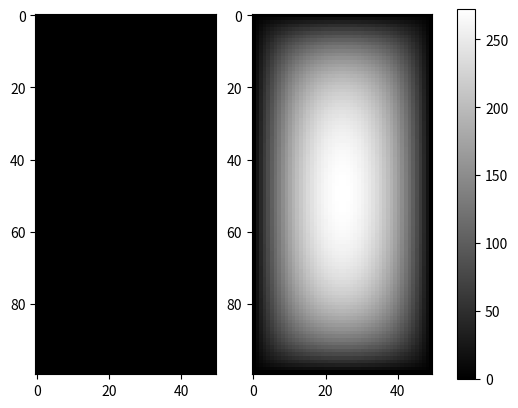

Source code (Python):
#!/usr/bin/env python
# -*- coding: utf-8 -*-

import matplotlib.pyplot as plt
import numpy as np


def heat_equation_np(t0, t1, dt, n, m, u, f, nu):
    """
    Solves heat equation where t0 is start time, t1 is end time,
    dt is time step, n is rectangle is rectangle width, m is rectangle height,
    u are the initial values (as a n x m list), f is the heat source function
    (also a n x m list) and nu is thermal diffusivity. Returns the result as a
    n x m list.
    """
    t = t0
    while t < t1:
        u[1:-1, 1:-1] += dt*(nu*u[:-2, 1:-1] + nu*u[1:-1, :-2] -
                             4*nu*u[1:-1, 1:-1] + nu*u[1:-1, 2:] +
                             nu*u[2:, 1:-1] + f[1:-1, 1:-1])
        t += dt
    return u


def heat_equation_plot_np(t0, t1, dt, n, m, u, f, nu):
    """
    Solves and plots heat equation where t0 is start time, t1 is end time,
    dt is time step, n is rectangle is rectangle width, m is rectangle height,
    u are the initial values (as a n x m list), f is the heat source function
    (also a n x m list) and nu is thermal diffusivity.
    """
    # Init subplots and create t0 plot.
    fig, axes = plt.subplots(nrows=1, ncols=2)
    axes[0].imshow(u, plt.get_cmap("gray"))

    u = heat_equation_np(t0, t1, dt, n, m, u, f, nu)

    # Plot t1 plot and colorbar.
    im = axes[1].imshow(u, plt.get_cmap("gray"))
    plt.colorbar(im, ax=axes.ravel().tolist())
    plt.show()

if __name__ == '__main__':
    # Set initial values.
    t0 = 0
    t1 = 1000
    dt = 0.1
    n = 50
    m = 100
    u = np.zeros((m, n))
    f = np.empty((m, n))
    f.fill(1)
    nu = 1.
    heat_equation_plot_np(t0, t1, dt, n, m, u, f, nu)
